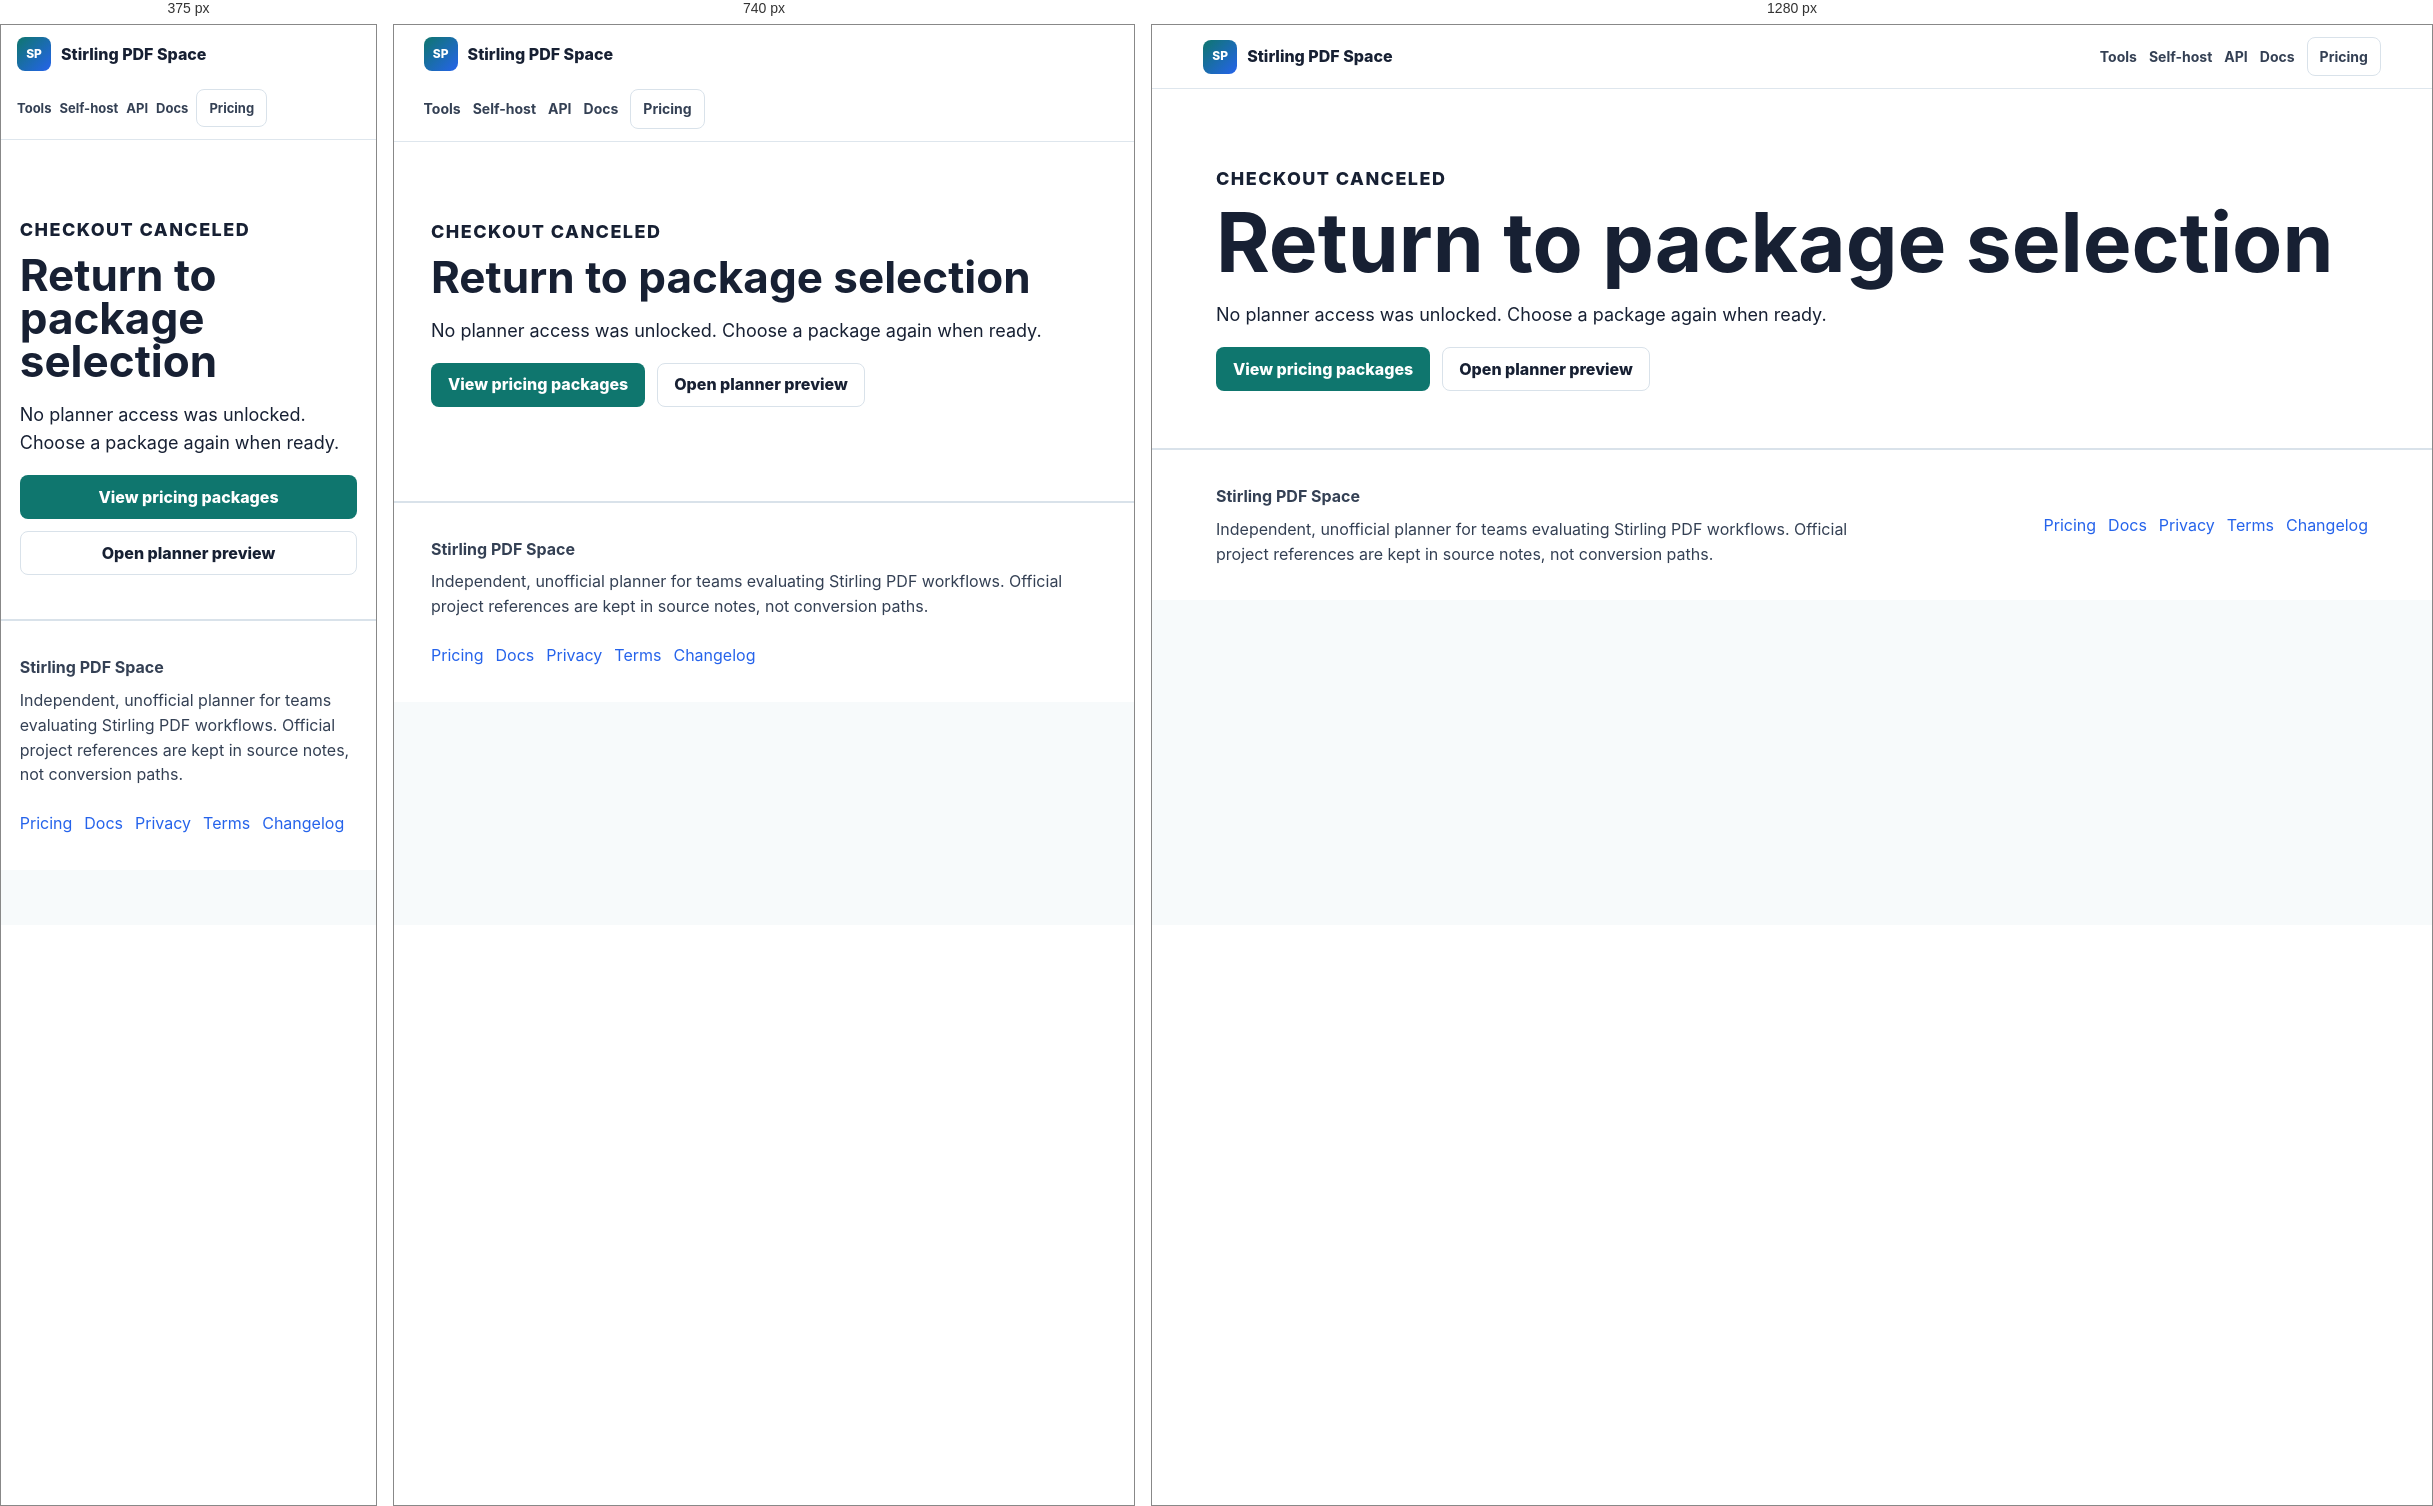
Rendered at 375 px, 740 px and 1280 px, left to right.

<!-- file: index.html -->
<!doctype html>
<html lang="en">
<head>
  <meta charset="utf-8">
  <meta name="viewport" content="width=device-width, initial-scale=1">
  <title>Checkout canceled - Stirling PDF Space</title>
  <meta name="description" content="Return to Stirling PDF Space pricing or adjust the selected package.">
  <meta name="robots" content="index,follow">
  <link rel="canonical" href="https://stirling-pdf.space/cancel/">
  <meta property="og:title" content="Checkout canceled - Stirling PDF Space">
  <meta property="og:description" content="Return to Stirling PDF Space pricing or adjust the selected package.">
  <meta property="og:type" content="website">
  <meta property="og:url" content="https://stirling-pdf.space/cancel/">
  <meta property="og:image" content="https://stirling-pdf.space/assets/pdf-workflow-dashboard.png">
  <meta name="twitter:card" content="summary_large_image">
  <link rel="icon" href="/favicon.svg" type="image/svg+xml">
  <link rel="manifest" href="/site.webmanifest">
  <link rel="stylesheet" href="/styles.css">
  
  <script src="/app.js?v=20260625-stirling-pdf-space-d1" defer></script>
</head>
<body>
<header class="site-header">
  <a class="brand" href="/" aria-label="Stirling PDF Space home"><span class="brand-mark">SP</span><span>Stirling PDF Space</span></a>
  <nav aria-label="Primary navigation">
    <a href="/pdf-tools/">Tools</a>
    <a href="/self-host-stirling-pdf/">Self-host</a>
    <a href="/stirling-pdf-api/">API</a>
    <a href="/docs/">Docs</a>
    <a class="nav-pricing" href="/pricing/">Pricing</a>
  </nav>
</header>
<script type="application/json" id="product-data">{"slug":"stirling-pdf-space","brand":"Stirling PDF Space","domain":"stirling-pdf.space","canonicalOrigin":"https://stirling-pdf.space","defaultPlanId":"pro","defaultBilling":"annual"}</script>
<main>
  <section class="page-hero compact">
    <p class="eyebrow">Checkout canceled</p>
    <h1>Return to package selection</h1>
    <p>No planner access was unlocked. Choose a package again when ready.</p>
    <div class="hero-actions"><a class="button primary" href="/pricing/">View pricing packages</a><a class="button secondary" href="/">Open planner preview</a></div>
  </section>
</main>
<footer class="site-footer">
  <div>
    <strong>Stirling PDF Space</strong>
    <p>Independent, unofficial planner for teams evaluating Stirling PDF workflows. Official project references are kept in source notes, not conversion paths.</p>
  </div>
  <nav aria-label="Footer navigation">
    <a href="/pricing/">Pricing</a>
    <a href="/docs/">Docs</a>
    <a href="/privacy/">Privacy</a>
    <a href="/terms/">Terms</a>
    <a href="/changelog/">Changelog</a>
  </nav>
</footer>
</body>
</html>


/* @media block from styles.css */
@media(max-width:920px){.site-header{align-items:flex-start;flex-direction:column;padding-top:12px;padding-bottom:12px}.hero{min-height:560px;padding-top:82px}.grid.two,.grid.three,.plans,.planner{grid-template-columns:1fr}.planner button{align-self:auto}.hero h1,.page-hero h1{font-size:44px}.site-footer{flex-direction:column}}

/* @media block from styles.css */
@media(max-width:560px){.hero{min-height:620px}.hero-actions .button,.page-hero .button{width:100%}.site-header nav{gap:8px}.site-header nav a{font-size:13px}.plan-price [data-plan-price]{font-size:34px}}